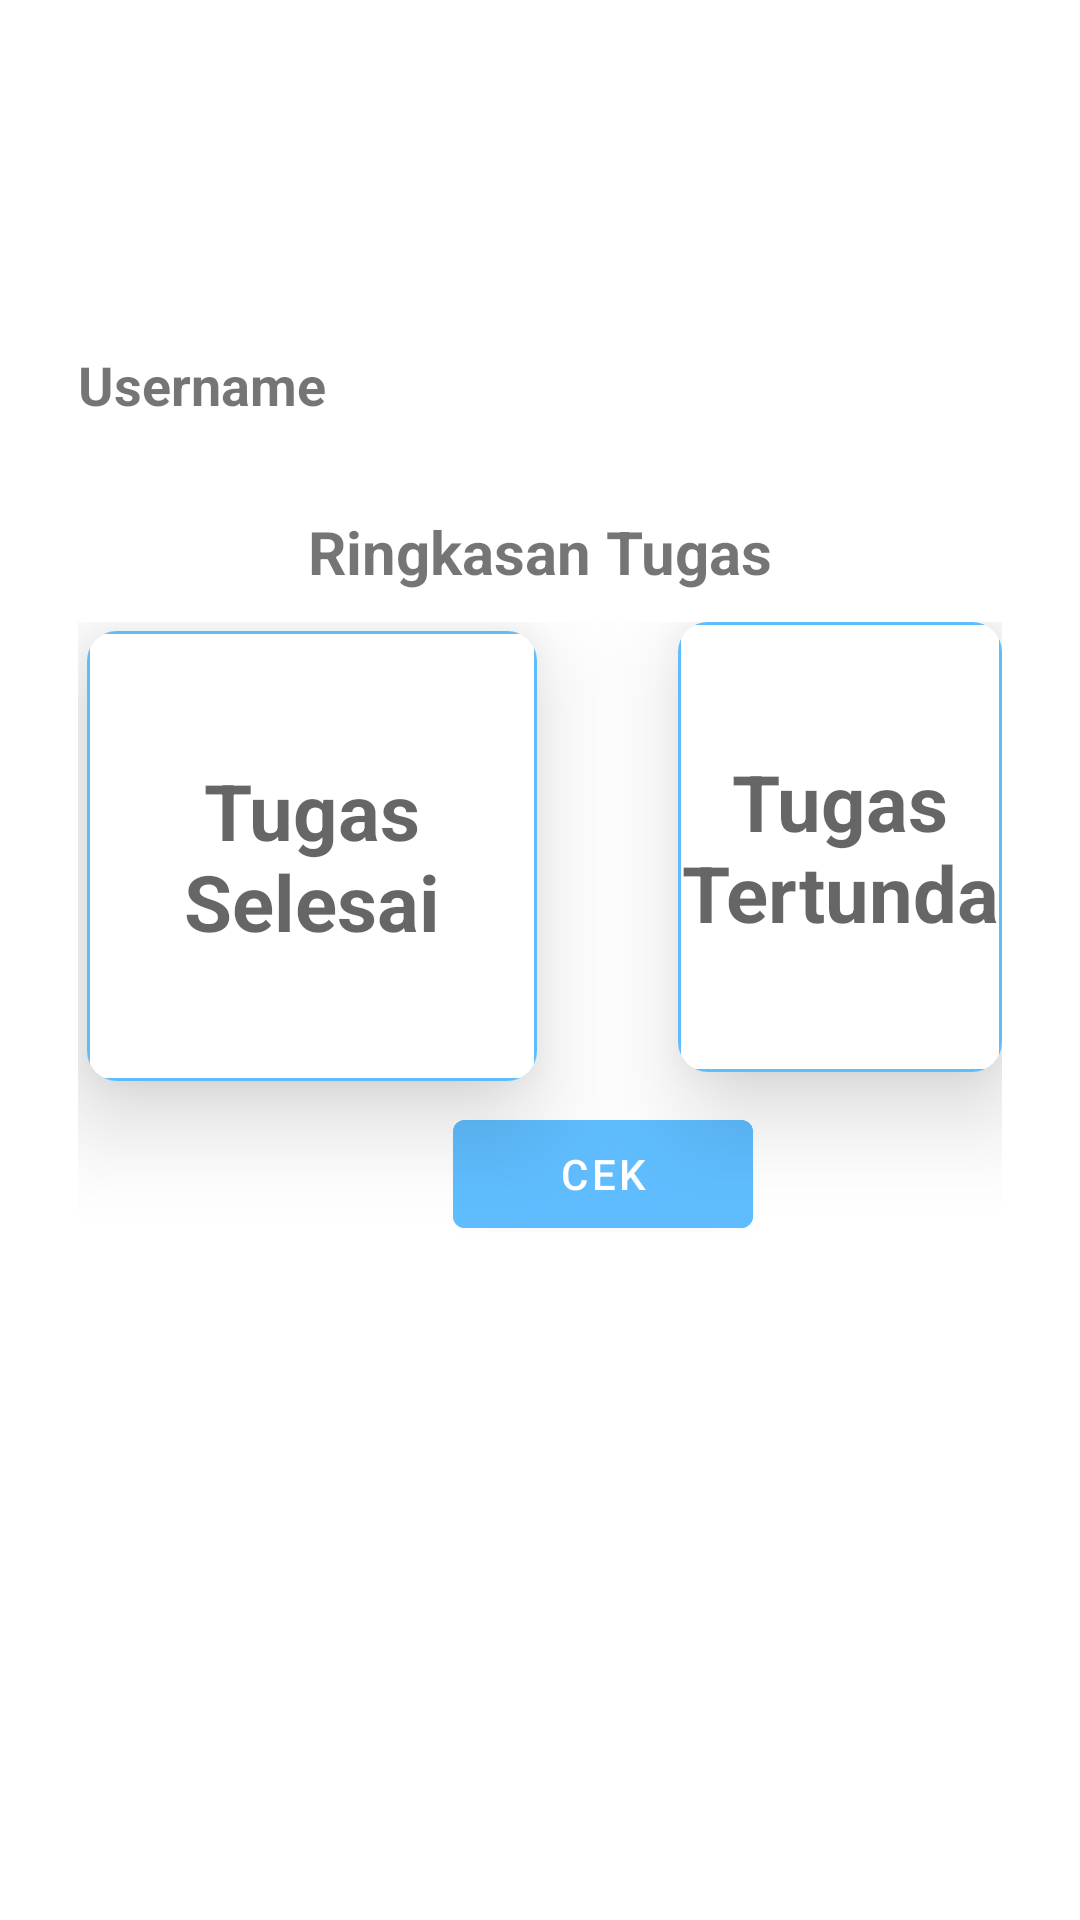

Write the Android layout XML for this screen, with the resource values it uses.
<!-- AndroidManifest.xml: application theme Theme.TrackGoals -->
<!-- res/layout/fragment_profile.xml -->
<?xml version="1.0" encoding="utf-8"?>
<FrameLayout xmlns:android="http://schemas.android.com/apk/res/android"
    xmlns:tools="http://schemas.android.com/tools"
    android:layout_width="match_parent"
    android:layout_height="match_parent"
    xmlns:app="http://schemas.android.com/apk/res-auto"
    android:background="@drawable/bg1"
    tools:context=".Profile">

    
    <LinearLayout
        android:layout_width="match_parent"
        android:layout_height="match_parent"
        android:orientation="vertical"
        android:padding="16dp">

        <ImageView
            android:id="@+id/profileImage"
            android:layout_width="100dp"
            android:layout_height="100dp"
            android:src="@drawable/ic_account"
            android:layout_gravity="left"/>

        <TextView
            android:id="@+id/usernameTextView"
            android:layout_width="wrap_content"
            android:layout_height="wrap_content"
            android:text="Username"
            android:textSize="18sp"
            android:textStyle="bold"
            android:layout_gravity="left"
            android:layout_marginLeft="10dp"/>

        <TextView
            android:id="@+id/emailTextView"
            android:layout_width="wrap_content"
            android:layout_height="wrap_content"
            android:text="Ringkasan Tugas"
            android:textStyle="bold"
            android:textSize="20sp"
            android:layout_gravity="center"
            android:layout_marginTop="30dp"
            />
<RelativeLayout
    android:layout_width="wrap_content"
    android:layout_height="wrap_content"
    android:layout_margin="10dp">

        <androidx.cardview.widget.CardView
            android:layout_width="150dp"
            android:layout_height="150dp"
            android:layout_margin="3dp"
            app:cardCornerRadius="10dp"
            app:cardElevation="20dp">

            <LinearLayout
                android:layout_width="match_parent"
                android:layout_height="match_parent"
                android:layout_gravity="center_horizontal"
                android:background="@drawable/edittext_login"
                android:orientation="vertical"
                android:paddingTop="35dp"
                android:paddingBottom="35dp">

                <TextView
                    android:id="@+id/mTaskComplete"
                    android:layout_width="match_parent"
                    android:layout_height="match_parent"
                    android:gravity="center"
                    android:hint="Tugas Selesai"
                    android:textAlignment="center"
                    android:textColor="@color/blue"
                    android:textSize="26sp"
                    android:textStyle="bold" />

            </LinearLayout>
        </androidx.cardview.widget.CardView>

        <androidx.cardview.widget.CardView
            android:layout_width="150dp"
            android:layout_height="150dp"
            android:layout_marginLeft="200dp"
            app:cardCornerRadius="10dp"
            app:cardElevation="20dp">

            <LinearLayout
                android:layout_width="match_parent"
                android:layout_height="match_parent"
                android:layout_gravity="center_horizontal"
                android:background="@drawable/edittext_login"
                android:orientation="vertical"
                android:paddingTop="35dp"
                android:paddingBottom="35dp">

                <TextView
                    android:id="@+id/mTaskWaiting"
                    android:layout_width="match_parent"
                    android:layout_height="match_parent"
                    android:gravity="center"
                    android:hint="Tugas Tertunda"
                    android:textAlignment="center"
                    android:textColor="@color/blue"
                    android:textSize="26sp"
                    android:textStyle="bold" />


            </LinearLayout>
        </androidx.cardview.widget.CardView>

    <Button
        android:layout_width="100dp"
        android:layout_height="wrap_content"
        android:text="Cek"
        android:id="@+id/Check"
        android:layout_marginLeft="125dp"
        android:layout_marginTop="160dp"
        android:backgroundTint="@color/blue"
        app:cardCornerRadius="30dp"/>
        </RelativeLayout>


    </LinearLayout>


</FrameLayout>
<!-- resources referenced by this layout -->
<resources>
  <color name="blue">#5FBDFF</color>
  <!-- drawable edittext_login (drawable) -->
  <?xml version="1.0" encoding="utf-8"?>
  <shape xmlns:android="http://schemas.android.com/apk/res/android"
      android:shape="rectangle">
  
      <stroke
          android:width="1dp"
          android:color="@color/blue"/>
  
      <corners
          android:radius="3dp"/>
  
  </shape>
  <style name="Theme.TrackGoals" parent="Base.Theme.TrackGoals" />
  <style name="Base.Theme.TrackGoals" parent="Theme.MaterialComponents.Light.NoActionBar">
          
          <item name="colorPrimary">@color/purple_500</item>
          <item name="colorPrimaryVariant">@color/purple_700</item>
          <item name="colorOnPrimary">@color/white</item>
          
          <item name="colorSecondary">@color/teal_200</item>
          <item name="colorSecondaryVariant">@color/teal_700</item>
          <item name="colorOnSecondary">@color/black</item>
          
          <item name="android:statusBarColor">?attr/colorPrimaryVariant</item>
          
      </style>
  <color name="purple_500">#FF6200EE</color>
  <color name="purple_700">#FF3700B3</color>
  <color name="white">#FFFFFFFF</color>
  <color name="teal_200">#5FBDFF</color>
  <color name="teal_700">#FF018786</color>
  <color name="black">#FF000000</color>
</resources>
